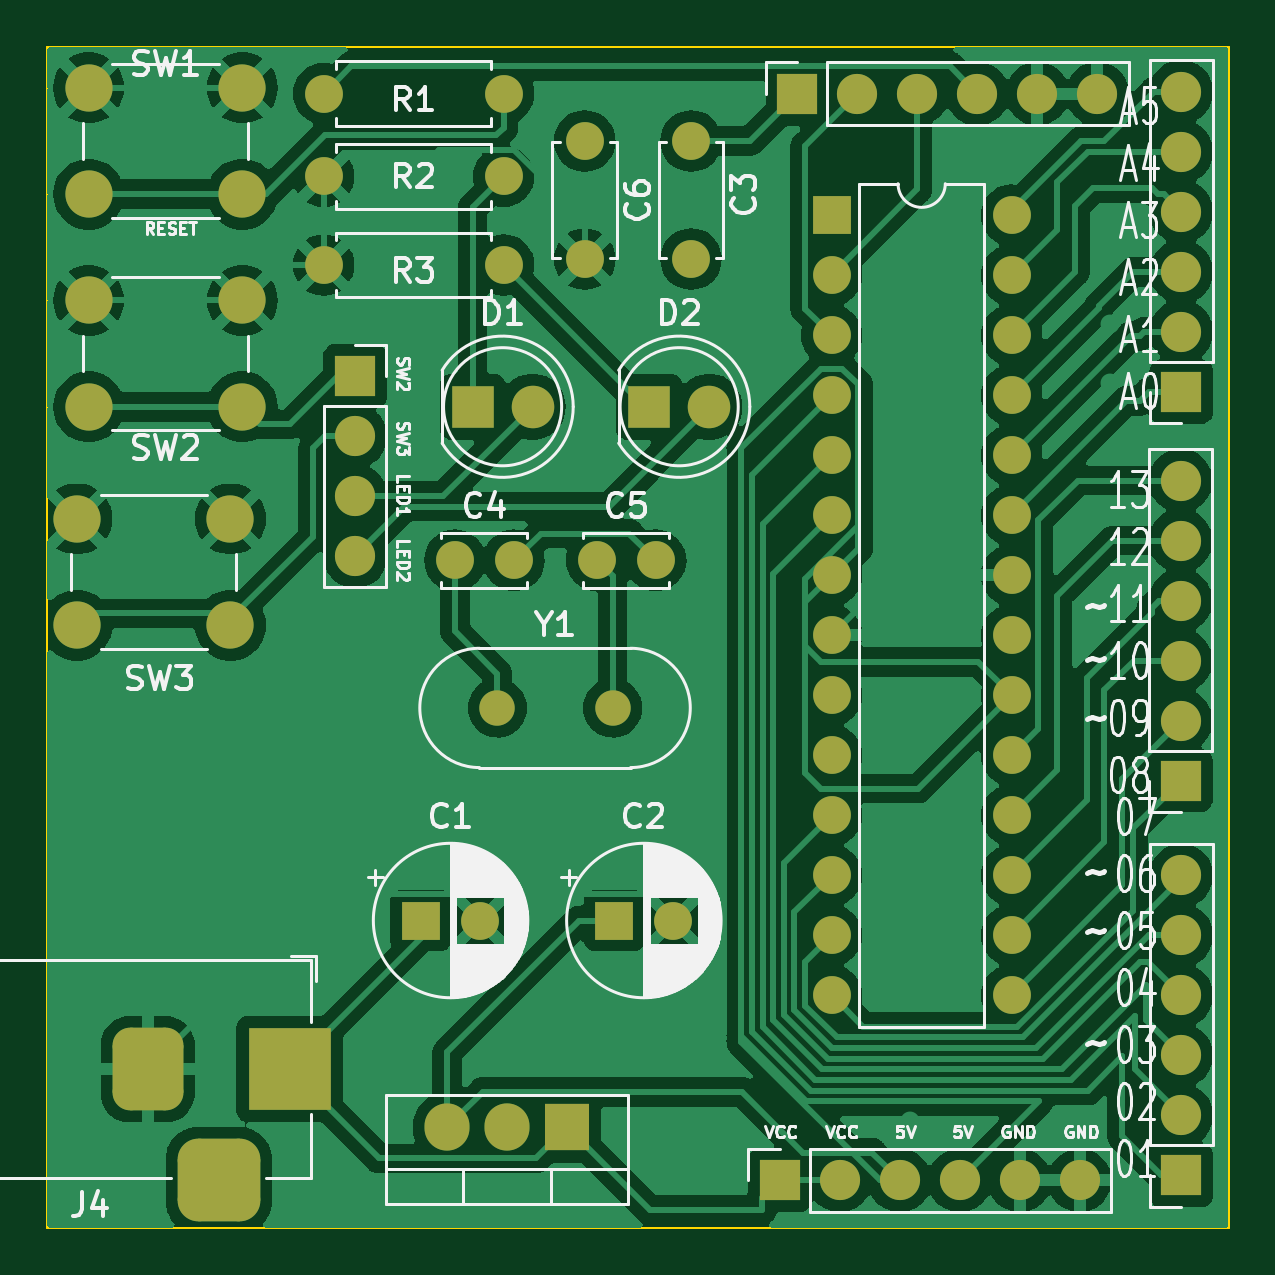
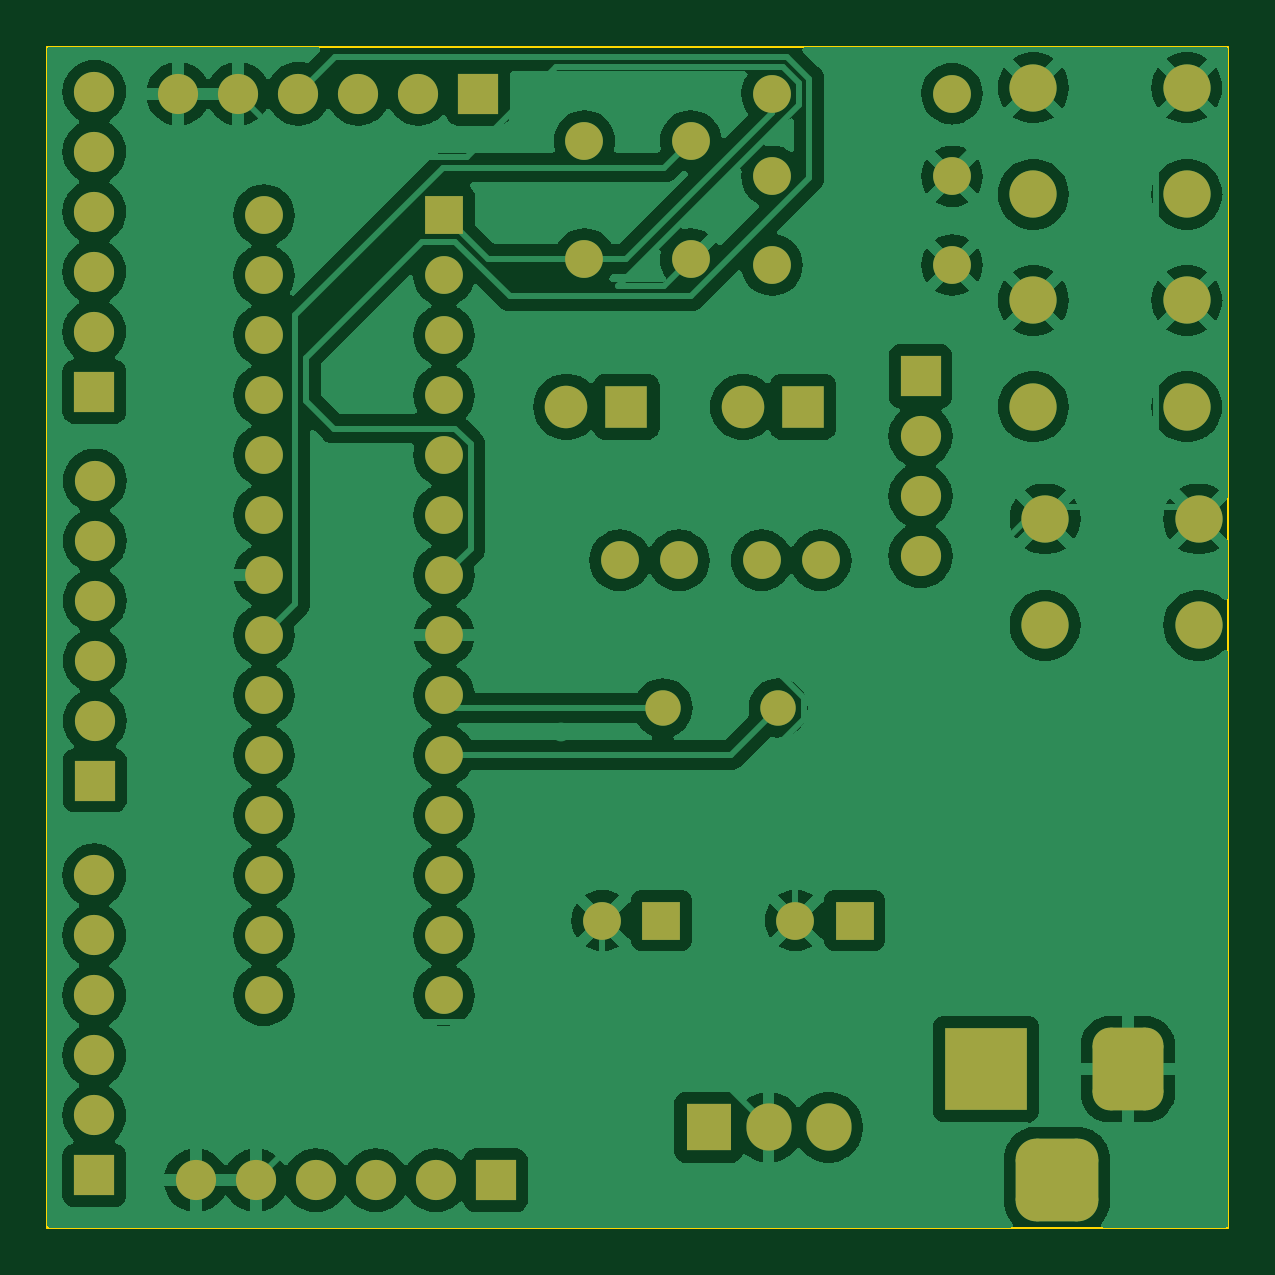
Circuit board: 7 layer files. Board 50.0 x 50.0 mm.
- bottom_copper: My_Arduino-B_Cu.gbr (162715 bytes)
- bottom_mask: My_Arduino-B_Mask.gbr (4940 bytes)
- bottom_silk: My_Arduino-B_Silkscreen.gbr (469 bytes)
- outline: My_Arduino-Edge_Cuts.gbr (713 bytes)
- top_copper: My_Arduino-F_Cu.gbr (165540 bytes)
- top_mask: My_Arduino-F_Mask.gbr (4940 bytes)
- top_silk: My_Arduino-F_Silkscreen.gbr (82857 bytes)

=== bottom_copper: My_Arduino-B_Cu.gbr (162715 bytes, source omitted) ===
=== bottom_mask: My_Arduino-B_Mask.gbr ===
%TF.GenerationSoftware,KiCad,Pcbnew,7.0.8*%
%TF.CreationDate,2023-11-06T22:20:17+09:00*%
%TF.ProjectId,My_Arduino,4d795f41-7264-4756-996e-6f2e6b696361,rev?*%
%TF.SameCoordinates,Original*%
%TF.FileFunction,Soldermask,Bot*%
%TF.FilePolarity,Negative*%
%FSLAX46Y46*%
G04 Gerber Fmt 4.6, Leading zero omitted, Abs format (unit mm)*
G04 Created by KiCad (PCBNEW 7.0.8) date 2023-11-06 22:20:17*
%MOMM*%
%LPD*%
G01*
G04 APERTURE LIST*
G04 Aperture macros list*
%AMRoundRect*
0 Rectangle with rounded corners*
0 $1 Rounding radius*
0 $2 $3 $4 $5 $6 $7 $8 $9 X,Y pos of 4 corners*
0 Add a 4 corners polygon primitive as box body*
4,1,4,$2,$3,$4,$5,$6,$7,$8,$9,$2,$3,0*
0 Add four circle primitives for the rounded corners*
1,1,$1+$1,$2,$3*
1,1,$1+$1,$4,$5*
1,1,$1+$1,$6,$7*
1,1,$1+$1,$8,$9*
0 Add four rect primitives between the rounded corners*
20,1,$1+$1,$2,$3,$4,$5,0*
20,1,$1+$1,$4,$5,$6,$7,0*
20,1,$1+$1,$6,$7,$8,$9,0*
20,1,$1+$1,$8,$9,$2,$3,0*%
G04 Aperture macros list end*
%ADD10O,1.600000X1.600000*%
%ADD11C,1.600000*%
%ADD12C,2.000000*%
%ADD13R,1.800000X1.800000*%
%ADD14C,1.800000*%
%ADD15R,1.700000X1.700000*%
%ADD16O,1.700000X1.700000*%
%ADD17R,3.500000X3.500000*%
%ADD18RoundRect,0.750000X-0.750000X-1.000000X0.750000X-1.000000X0.750000X1.000000X-0.750000X1.000000X0*%
%ADD19RoundRect,0.875000X-0.875000X-0.875000X0.875000X-0.875000X0.875000X0.875000X-0.875000X0.875000X0*%
%ADD20R,1.600000X1.600000*%
%ADD21C,1.500000*%
%ADD22R,1.905000X2.000000*%
%ADD23O,1.905000X2.000000*%
G04 APERTURE END LIST*
D10*
%TO.C,R1*%
X119310000Y-52000000D03*
D11*
X111690000Y-52000000D03*
%TD*%
D12*
%TO.C,SW1*%
X108250000Y-56250000D03*
X101750000Y-56250000D03*
X108250000Y-51750000D03*
X101750000Y-51750000D03*
%TD*%
%TO.C,SW3*%
X101250000Y-70000000D03*
X107750000Y-70000000D03*
X101250000Y-74500000D03*
X107750000Y-74500000D03*
%TD*%
%TO.C,SW2*%
X108250000Y-65250000D03*
X101750000Y-65250000D03*
X108250000Y-60750000D03*
X101750000Y-60750000D03*
%TD*%
D13*
%TO.C,D2*%
X125475000Y-65250000D03*
D14*
X128015000Y-65250000D03*
%TD*%
D11*
%TO.C,C4*%
X117250000Y-71750000D03*
X119750000Y-71750000D03*
%TD*%
%TO.C,C6*%
X122750000Y-54000000D03*
X122750000Y-59000000D03*
%TD*%
D15*
%TO.C,J6*%
X131000000Y-98000000D03*
D16*
X133540000Y-98000000D03*
X136080000Y-98000000D03*
X138620000Y-98000000D03*
X141160000Y-98000000D03*
X143700000Y-98000000D03*
%TD*%
D10*
%TO.C,R2*%
X119310000Y-55500000D03*
D11*
X111690000Y-55500000D03*
%TD*%
D15*
%TO.C,J3*%
X148000000Y-97790000D03*
D16*
X148000000Y-95250000D03*
X148000000Y-92710000D03*
X148000000Y-90170000D03*
X148000000Y-87630000D03*
X148000000Y-85090000D03*
%TD*%
D17*
%TO.C,J4*%
X110250000Y-93292500D03*
D18*
X104250000Y-93292500D03*
D19*
X107250000Y-97992500D03*
%TD*%
D15*
%TO.C,J5*%
X131750000Y-52000000D03*
D16*
X134290000Y-52000000D03*
X136830000Y-52000000D03*
X139370000Y-52000000D03*
X141910000Y-52000000D03*
X144450000Y-52000000D03*
%TD*%
D15*
%TO.C,J2*%
X148000000Y-64620000D03*
D16*
X148000000Y-62080000D03*
X148000000Y-59540000D03*
X148000000Y-57000000D03*
X148000000Y-54460000D03*
X148000000Y-51920000D03*
%TD*%
D20*
%TO.C,C1*%
X115817621Y-87000000D03*
D11*
X118317621Y-87000000D03*
%TD*%
D16*
%TO.C,Je1*%
X113025000Y-71570000D03*
X113025000Y-69030000D03*
X113025000Y-66490000D03*
D15*
X113025000Y-63950000D03*
%TD*%
D20*
%TO.C,C2*%
X124000000Y-87000000D03*
D11*
X126500000Y-87000000D03*
%TD*%
%TO.C,C5*%
X123250000Y-71750000D03*
X125750000Y-71750000D03*
%TD*%
D20*
%TO.C,U1*%
X133200000Y-57140000D03*
D10*
X133200000Y-59680000D03*
X133200000Y-62220000D03*
X133200000Y-64760000D03*
X133200000Y-67300000D03*
X133200000Y-69840000D03*
X133200000Y-72380000D03*
X133200000Y-74920000D03*
X133200000Y-77460000D03*
X133200000Y-80000000D03*
X133200000Y-82540000D03*
X133200000Y-85080000D03*
X133200000Y-87620000D03*
X133200000Y-90160000D03*
X140820000Y-90160000D03*
X140820000Y-87620000D03*
X140820000Y-85080000D03*
X140820000Y-82540000D03*
X140820000Y-80000000D03*
X140820000Y-77460000D03*
X140820000Y-74920000D03*
X140820000Y-72380000D03*
X140820000Y-69840000D03*
X140820000Y-67300000D03*
X140820000Y-64760000D03*
X140820000Y-62220000D03*
X140820000Y-59680000D03*
X140820000Y-57140000D03*
%TD*%
%TO.C,R3*%
X119310000Y-59250000D03*
D11*
X111690000Y-59250000D03*
%TD*%
D21*
%TO.C,Y1*%
X123930000Y-78000000D03*
X119050000Y-78000000D03*
%TD*%
D15*
%TO.C,J1*%
X147975000Y-81075000D03*
D16*
X147975000Y-78535000D03*
X147975000Y-75995000D03*
X147975000Y-73455000D03*
X147975000Y-70915000D03*
X147975000Y-68375000D03*
%TD*%
D13*
%TO.C,D1*%
X118000000Y-65250000D03*
D14*
X120540000Y-65250000D03*
%TD*%
D11*
%TO.C,C3*%
X127250000Y-59000000D03*
X127250000Y-54000000D03*
%TD*%
D22*
%TO.C,U2*%
X122000000Y-95750000D03*
D23*
X119460000Y-95750000D03*
X116920000Y-95750000D03*
%TD*%
M02*

=== bottom_silk: My_Arduino-B_Silkscreen.gbr ===
%TF.GenerationSoftware,KiCad,Pcbnew,7.0.8*%
%TF.CreationDate,2023-11-06T22:20:17+09:00*%
%TF.ProjectId,My_Arduino,4d795f41-7264-4756-996e-6f2e6b696361,rev?*%
%TF.SameCoordinates,Original*%
%TF.FileFunction,Legend,Bot*%
%TF.FilePolarity,Positive*%
%FSLAX46Y46*%
G04 Gerber Fmt 4.6, Leading zero omitted, Abs format (unit mm)*
G04 Created by KiCad (PCBNEW 7.0.8) date 2023-11-06 22:20:17*
%MOMM*%
%LPD*%
G01*
G04 APERTURE LIST*
G04 APERTURE END LIST*
M02*

=== outline: My_Arduino-Edge_Cuts.gbr ===
%TF.GenerationSoftware,KiCad,Pcbnew,7.0.8*%
%TF.CreationDate,2023-11-06T22:20:17+09:00*%
%TF.ProjectId,My_Arduino,4d795f41-7264-4756-996e-6f2e6b696361,rev?*%
%TF.SameCoordinates,Original*%
%TF.FileFunction,Profile,NP*%
%FSLAX46Y46*%
G04 Gerber Fmt 4.6, Leading zero omitted, Abs format (unit mm)*
G04 Created by KiCad (PCBNEW 7.0.8) date 2023-11-06 22:20:17*
%MOMM*%
%LPD*%
G01*
G04 APERTURE LIST*
%TA.AperFunction,Profile*%
%ADD10C,0.100000*%
%TD*%
G04 APERTURE END LIST*
D10*
X100000000Y-100000000D02*
X100000000Y-50000000D01*
X150000000Y-100000000D02*
X100000000Y-100000000D01*
X150000000Y-50000000D02*
X150000000Y-100000000D01*
X100000000Y-50000000D02*
X150000000Y-50000000D01*
M02*

=== top_copper: My_Arduino-F_Cu.gbr (165540 bytes, source omitted) ===
=== top_mask: My_Arduino-F_Mask.gbr ===
%TF.GenerationSoftware,KiCad,Pcbnew,7.0.8*%
%TF.CreationDate,2023-11-06T22:20:17+09:00*%
%TF.ProjectId,My_Arduino,4d795f41-7264-4756-996e-6f2e6b696361,rev?*%
%TF.SameCoordinates,Original*%
%TF.FileFunction,Soldermask,Top*%
%TF.FilePolarity,Negative*%
%FSLAX46Y46*%
G04 Gerber Fmt 4.6, Leading zero omitted, Abs format (unit mm)*
G04 Created by KiCad (PCBNEW 7.0.8) date 2023-11-06 22:20:17*
%MOMM*%
%LPD*%
G01*
G04 APERTURE LIST*
G04 Aperture macros list*
%AMRoundRect*
0 Rectangle with rounded corners*
0 $1 Rounding radius*
0 $2 $3 $4 $5 $6 $7 $8 $9 X,Y pos of 4 corners*
0 Add a 4 corners polygon primitive as box body*
4,1,4,$2,$3,$4,$5,$6,$7,$8,$9,$2,$3,0*
0 Add four circle primitives for the rounded corners*
1,1,$1+$1,$2,$3*
1,1,$1+$1,$4,$5*
1,1,$1+$1,$6,$7*
1,1,$1+$1,$8,$9*
0 Add four rect primitives between the rounded corners*
20,1,$1+$1,$2,$3,$4,$5,0*
20,1,$1+$1,$4,$5,$6,$7,0*
20,1,$1+$1,$6,$7,$8,$9,0*
20,1,$1+$1,$8,$9,$2,$3,0*%
G04 Aperture macros list end*
%ADD10O,1.600000X1.600000*%
%ADD11C,1.600000*%
%ADD12C,2.000000*%
%ADD13R,1.800000X1.800000*%
%ADD14C,1.800000*%
%ADD15R,1.700000X1.700000*%
%ADD16O,1.700000X1.700000*%
%ADD17R,3.500000X3.500000*%
%ADD18RoundRect,0.750000X-0.750000X-1.000000X0.750000X-1.000000X0.750000X1.000000X-0.750000X1.000000X0*%
%ADD19RoundRect,0.875000X-0.875000X-0.875000X0.875000X-0.875000X0.875000X0.875000X-0.875000X0.875000X0*%
%ADD20R,1.600000X1.600000*%
%ADD21C,1.500000*%
%ADD22R,1.905000X2.000000*%
%ADD23O,1.905000X2.000000*%
G04 APERTURE END LIST*
D10*
%TO.C,R1*%
X119310000Y-52000000D03*
D11*
X111690000Y-52000000D03*
%TD*%
D12*
%TO.C,SW1*%
X108250000Y-56250000D03*
X101750000Y-56250000D03*
X108250000Y-51750000D03*
X101750000Y-51750000D03*
%TD*%
%TO.C,SW3*%
X101250000Y-70000000D03*
X107750000Y-70000000D03*
X101250000Y-74500000D03*
X107750000Y-74500000D03*
%TD*%
%TO.C,SW2*%
X108250000Y-65250000D03*
X101750000Y-65250000D03*
X108250000Y-60750000D03*
X101750000Y-60750000D03*
%TD*%
D13*
%TO.C,D2*%
X125475000Y-65250000D03*
D14*
X128015000Y-65250000D03*
%TD*%
D11*
%TO.C,C4*%
X117250000Y-71750000D03*
X119750000Y-71750000D03*
%TD*%
%TO.C,C6*%
X122750000Y-54000000D03*
X122750000Y-59000000D03*
%TD*%
D15*
%TO.C,J6*%
X131000000Y-98000000D03*
D16*
X133540000Y-98000000D03*
X136080000Y-98000000D03*
X138620000Y-98000000D03*
X141160000Y-98000000D03*
X143700000Y-98000000D03*
%TD*%
D10*
%TO.C,R2*%
X119310000Y-55500000D03*
D11*
X111690000Y-55500000D03*
%TD*%
D15*
%TO.C,J3*%
X148000000Y-97790000D03*
D16*
X148000000Y-95250000D03*
X148000000Y-92710000D03*
X148000000Y-90170000D03*
X148000000Y-87630000D03*
X148000000Y-85090000D03*
%TD*%
D17*
%TO.C,J4*%
X110250000Y-93292500D03*
D18*
X104250000Y-93292500D03*
D19*
X107250000Y-97992500D03*
%TD*%
D15*
%TO.C,J5*%
X131750000Y-52000000D03*
D16*
X134290000Y-52000000D03*
X136830000Y-52000000D03*
X139370000Y-52000000D03*
X141910000Y-52000000D03*
X144450000Y-52000000D03*
%TD*%
D15*
%TO.C,J2*%
X148000000Y-64620000D03*
D16*
X148000000Y-62080000D03*
X148000000Y-59540000D03*
X148000000Y-57000000D03*
X148000000Y-54460000D03*
X148000000Y-51920000D03*
%TD*%
D20*
%TO.C,C1*%
X115817621Y-87000000D03*
D11*
X118317621Y-87000000D03*
%TD*%
D16*
%TO.C,Je1*%
X113025000Y-71570000D03*
X113025000Y-69030000D03*
X113025000Y-66490000D03*
D15*
X113025000Y-63950000D03*
%TD*%
D20*
%TO.C,C2*%
X124000000Y-87000000D03*
D11*
X126500000Y-87000000D03*
%TD*%
%TO.C,C5*%
X123250000Y-71750000D03*
X125750000Y-71750000D03*
%TD*%
D20*
%TO.C,U1*%
X133200000Y-57140000D03*
D10*
X133200000Y-59680000D03*
X133200000Y-62220000D03*
X133200000Y-64760000D03*
X133200000Y-67300000D03*
X133200000Y-69840000D03*
X133200000Y-72380000D03*
X133200000Y-74920000D03*
X133200000Y-77460000D03*
X133200000Y-80000000D03*
X133200000Y-82540000D03*
X133200000Y-85080000D03*
X133200000Y-87620000D03*
X133200000Y-90160000D03*
X140820000Y-90160000D03*
X140820000Y-87620000D03*
X140820000Y-85080000D03*
X140820000Y-82540000D03*
X140820000Y-80000000D03*
X140820000Y-77460000D03*
X140820000Y-74920000D03*
X140820000Y-72380000D03*
X140820000Y-69840000D03*
X140820000Y-67300000D03*
X140820000Y-64760000D03*
X140820000Y-62220000D03*
X140820000Y-59680000D03*
X140820000Y-57140000D03*
%TD*%
%TO.C,R3*%
X119310000Y-59250000D03*
D11*
X111690000Y-59250000D03*
%TD*%
D21*
%TO.C,Y1*%
X123930000Y-78000000D03*
X119050000Y-78000000D03*
%TD*%
D15*
%TO.C,J1*%
X147975000Y-81075000D03*
D16*
X147975000Y-78535000D03*
X147975000Y-75995000D03*
X147975000Y-73455000D03*
X147975000Y-70915000D03*
X147975000Y-68375000D03*
%TD*%
D13*
%TO.C,D1*%
X118000000Y-65250000D03*
D14*
X120540000Y-65250000D03*
%TD*%
D11*
%TO.C,C3*%
X127250000Y-59000000D03*
X127250000Y-54000000D03*
%TD*%
D22*
%TO.C,U2*%
X122000000Y-95750000D03*
D23*
X119460000Y-95750000D03*
X116920000Y-95750000D03*
%TD*%
M02*

=== top_silk: My_Arduino-F_Silkscreen.gbr (82857 bytes, source omitted) ===
